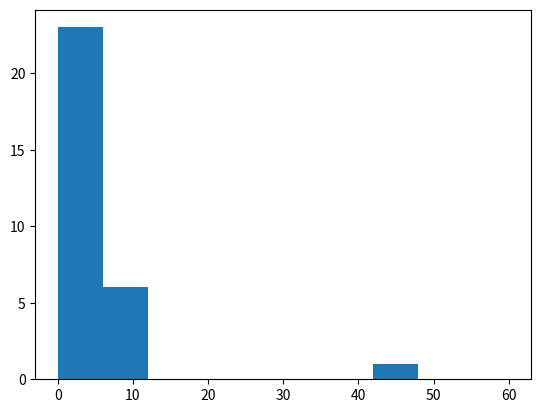

The script that saved this image:
import matplotlib.pyplot as plt

a=[1,1,1,1,2,3,3,3,4,4,4,4,4,4,4,4,4,4,4,4,44,5,5,5,6,6,6,6,6,6]
plt.hist(a,range=(0,60))
plt.show()